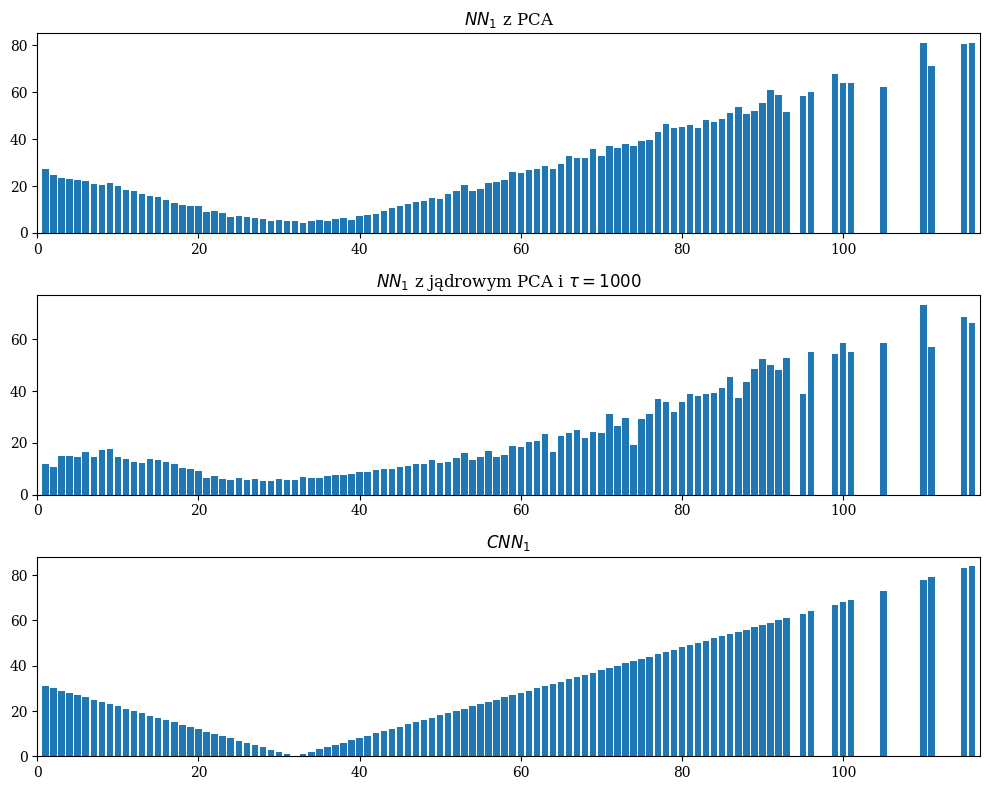

The script that saved this image:
#!/usr/bin/env python3

import matplotlib.pyplot as plt
import numpy as np

plt.rcParams.update({
	'pgf.texsystem': 'pdflatex',
	'font.family': 'serif',
	'text.usetex': False,
	'image.cmap': 'gist_ncar',
})

X = [1, 2, 3, 4, 5, 6, 7, 8, 9, 10, 11, 12, 13, 14, 15, 16, 17, 18, 19, 20, 21, 22, 23, 24, 25, 26, 27, 28, 29, 30, 31, 32, 33, 34, 35, 36, 37, 38, 39, 40, 41, 42, 43, 44, 45, 46, 47, 48, 49, 50, 51, 52, 53, 54, 55, 56, 57, 58, 59, 60, 61, 62, 63, 64, 65, 66, 67, 68, 69, 70, 71, 72, 73, 74, 75, 76, 77, 78, 79, 80, 81, 82, 83, 84, 85, 86, 87, 88, 89, 90, 91, 92, 93, 95, 96, 99, 100, 101, 105, 110, 111, 115, 116]

def show_error(ax, data, label):
	ax.bar(X, data)
	ax.set_xlim(0, 117)
	ax.set_title(label)


fig, (ax1, ax2, ax3) = plt.subplots(3, 1, figsize=(10, 8))

show_error(ax1, [27.152, 24.707, 23.455, 22.989, 22.567, 22.044, 21.000, 20.344, 21.421, 19.944, 18.087, 17.756, 16.643, 15.759, 15.115, 13.869, 12.926, 11.778, 11.353, 11.649, 8.958, 9.563, 8.579, 6.877, 7.024, 6.845, 6.190, 6.112, 5.021, 5.457, 5.034, 5.013, 4.204, 5.186, 5.310, 5.158, 5.920, 6.423, 5.385, 7.101, 7.822, 7.890, 9.148, 10.441, 11.320, 12.264, 13.310, 13.736, 15.078, 14.646, 16.511, 17.962, 20.220, 18.033, 18.565, 21.210, 21.576, 22.462, 26.036, 25.750, 26.636, 27.163, 28.389, 27.235, 29.494, 32.704, 31.969, 31.941, 35.750, 32.820, 37.167, 36.265, 37.909, 37.182, 39.000, 39.400, 43.000, 46.417, 44.625, 45.087, 46.000, 44.786, 48.143, 47.111, 48.755, 51.250, 53.750, 50.583, 51.750, 55.393, 61.000, 58.600, 51.500, 58.500, 60.167, 67.750, 64.000, 64.000, 62.000, 81.000, 71.000, 80.500, 81.000], "$NN_1$ z PCA")

show_error(ax2, [11.835, 10.622, 15.000, 14.817, 14.716, 16.667, 14.479, 17.067, 17.509, 14.593, 13.609, 12.667, 12.393, 13.907, 13.393, 12.690, 11.926, 10.300, 9.794, 9.052, 6.525, 7.178, 6.021, 5.774, 6.528, 5.776, 5.914, 5.431, 5.309, 5.996, 5.815, 5.500, 6.878, 6.529, 6.593, 7.097, 7.710, 7.423, 7.967, 8.754, 8.578, 9.429, 9.833, 9.853, 10.807, 11.245, 11.793, 11.660, 13.314, 12.154, 12.511, 14.152, 16.085, 13.388, 14.370, 16.679, 14.364, 15.398, 18.607, 18.270, 20.273, 20.837, 23.528, 16.412, 22.674, 23.926, 25.125, 22.059, 24.300, 23.860, 31.083, 26.353, 29.773, 19.364, 29.157, 31.300, 36.900, 35.625, 32.125, 35.717, 39.000, 38.000, 39.000, 39.111, 41.132, 45.417, 37.250, 43.583, 48.417, 52.500, 50.000, 48.000, 53.000, 39.000, 55.167, 54.250, 58.750, 55.000, 58.500, 73.500, 57.000, 68.500, 66.500], "$NN_1$ z jądrowym PCA i $\\tau = 1000$")

show_error(ax3, [30.979, 29.988, 28.980, 27.989, 26.970, 26.000, 24.958, 23.844, 22.965, 22.000, 21.000, 20.000, 19.000, 18.000, 16.967, 15.976, 14.944, 13.967, 12.882, 11.918, 10.873, 9.919, 8.848, 7.890, 6.944, 5.896, 4.952, 3.936, 2.959, 1.955, 0.983, 0.066, 1.041, 2.093, 3.063, 4.067, 5.020, 6.018, 7.044, 8.078, 9.044, 10.121, 11.037, 12.029, 13.027, 14.057, 15.000, 16.019, 17.020, 18.046, 19.064, 20.025, 21.012, 22.083, 23.043, 24.012, 25.000, 26.011, 27.000, 28.000, 29.036, 30.023, 31.083, 32.000, 33.034, 34.000, 35.031, 36.000, 37.000, 38.040, 39.000, 40.029, 41.091, 42.000, 43.039, 44.000, 45.000, 46.000, 47.000, 48.087, 49.000, 50.000, 51.000, 52.111, 53.057, 54.000, 55.000, 56.000, 57.000, 58.036, 59.000, 60.000, 61.000, 63.000, 64.000, 67.000, 68.250, 69.000, 73.000, 78.000, 79.000, 83.000, 84.000], "$CNN_1$")

fig.tight_layout()
plt.show()
fig.savefig("error.png")
